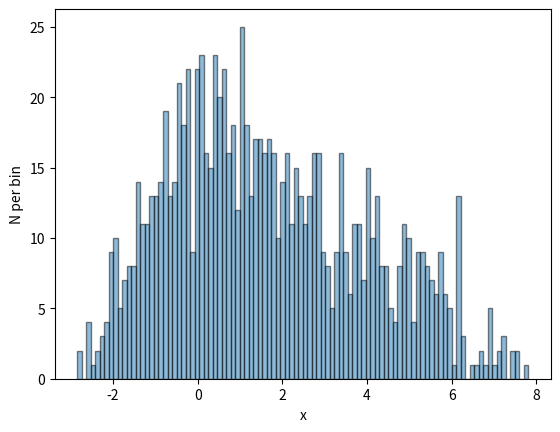

Write the Python code that produced this figure.
import matplotlib.pyplot as plt
import numpy as np

x = np.random.triangular(-3,0,8,1000)

plt.hist(x,bins = 100,alpha = 0.5,edgecolor = "black")
plt.ylabel("N per bin")
plt.xlabel("x")
plt.savefig("TRodSession10.pdf",bbox_inches = "tight", facecolor = "white")